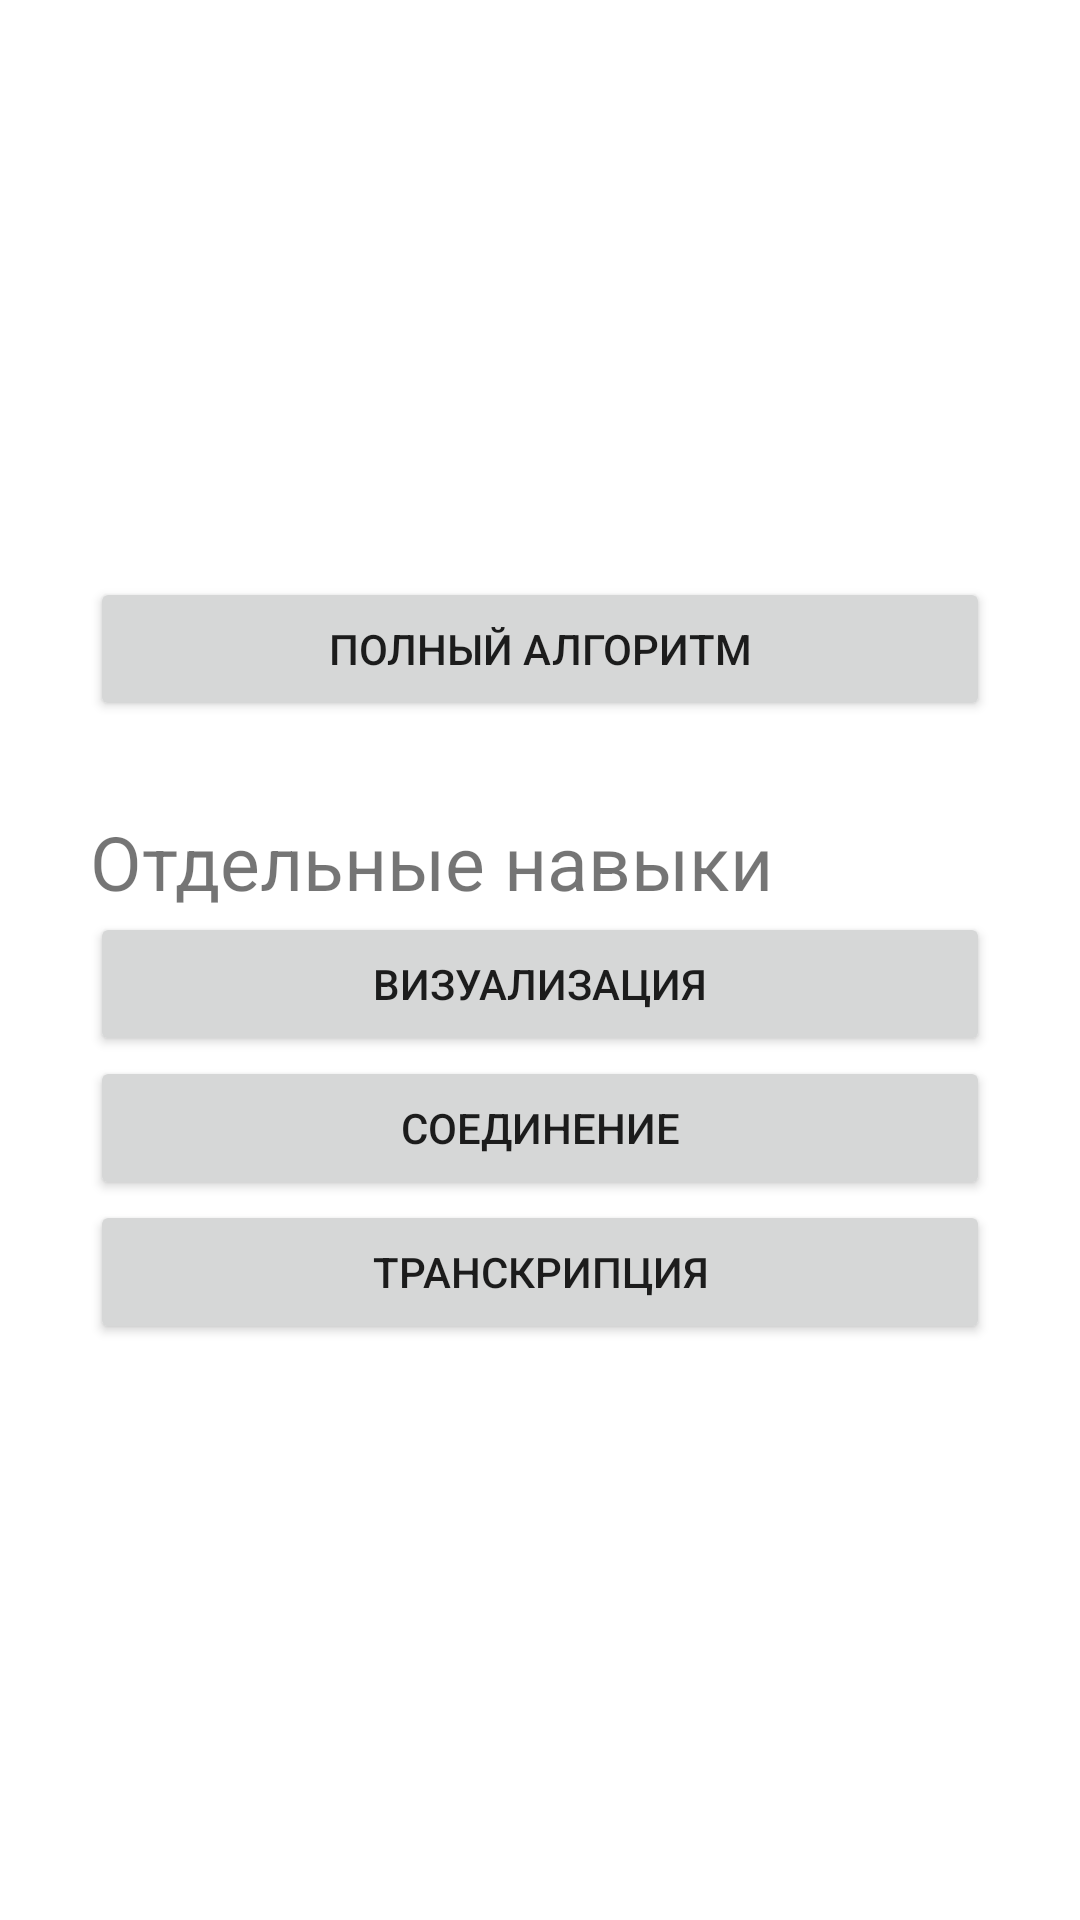

This screen was rendered from an Android layout file. Write that file and the resources it references.
<!-- AndroidManifest.xml: application theme Theme.MnemonicsForForeignWord -->
<!-- res/layout/fragment_menu_exercises.xml -->
<?xml version="1.0" encoding="utf-8"?>
<androidx.constraintlayout.widget.ConstraintLayout
    xmlns:android="http://schemas.android.com/apk/res/android"
    xmlns:app="http://schemas.android.com/apk/res-auto"
    xmlns:tools="http://schemas.android.com/tools"
    android:id="@+id/constraintLayout2"
    android:layout_width="match_parent"
    android:layout_height="match_parent"
    tools:context=".screens.exercises.ExercisesMenuFragment" >

    <LinearLayout
        android:layout_width="wrap_content"
        android:layout_height="wrap_content"
        android:orientation="vertical"
        app:layout_constraintBottom_toBottomOf="parent"
        app:layout_constraintEnd_toEndOf="parent"
        app:layout_constraintStart_toStartOf="parent"
        app:layout_constraintTop_toTopOf="parent"
        android:minWidth="300dp">

        <Button
            android:id="@+id/full_algorithm_button"
            android:layout_width="match_parent"
            android:layout_height="wrap_content"
            android:text="Полный алгоритм" />

        <TextView
            android:id="@+id/textView"
            android:layout_width="match_parent"
            android:layout_height="wrap_content"
            android:paddingTop="30dp"
            android:textSize="25sp"
            android:text="Отдельные навыки" />

        <Button
            android:id="@+id/visualization_button"
            android:layout_width="match_parent"
            android:layout_height="wrap_content"
            android:text="Визуализация" />

        <Button
            android:id="@+id/connection_button"
            android:layout_width="match_parent"
            android:layout_height="wrap_content"
            android:text="Соединение" />

        <Button
            android:id="@+id/transcription_button"
            android:layout_width="match_parent"
            android:layout_height="wrap_content"
            android:text="Транскрипция" />
    </LinearLayout>
</androidx.constraintlayout.widget.ConstraintLayout>
<!-- resources referenced by this layout -->
<resources>
  <style name="Theme.MnemonicsForForeignWord" parent="Theme.MaterialComponents.DayNight.DarkActionBar">
          
          <item name="colorPrimary">@color/purple_500</item>
          <item name="colorPrimaryVariant">@color/purple_700</item>
          <item name="colorOnPrimary">@color/white</item>
          
          <item name="colorSecondary">@color/teal_200</item>
          <item name="colorSecondaryVariant">@color/teal_700</item>
          <item name="colorOnSecondary">@color/black</item>
          
          <item name="android:statusBarColor">?attr/colorPrimaryVariant</item>
          
      </style>
  <!-- not gathered from this repository: default colours our renderer supplied (Android Studio template values) -->
  <color name="purple_500">#FF6200EE</color>
  <color name="purple_700">#FF3700B3</color>
  <color name="teal_200">#FF03DAC5</color>
  <color name="teal_700">#FF018786</color>
  <color name="black">#FF000000</color>
  <color name="white">#FFFFFFFF</color>
</resources>
